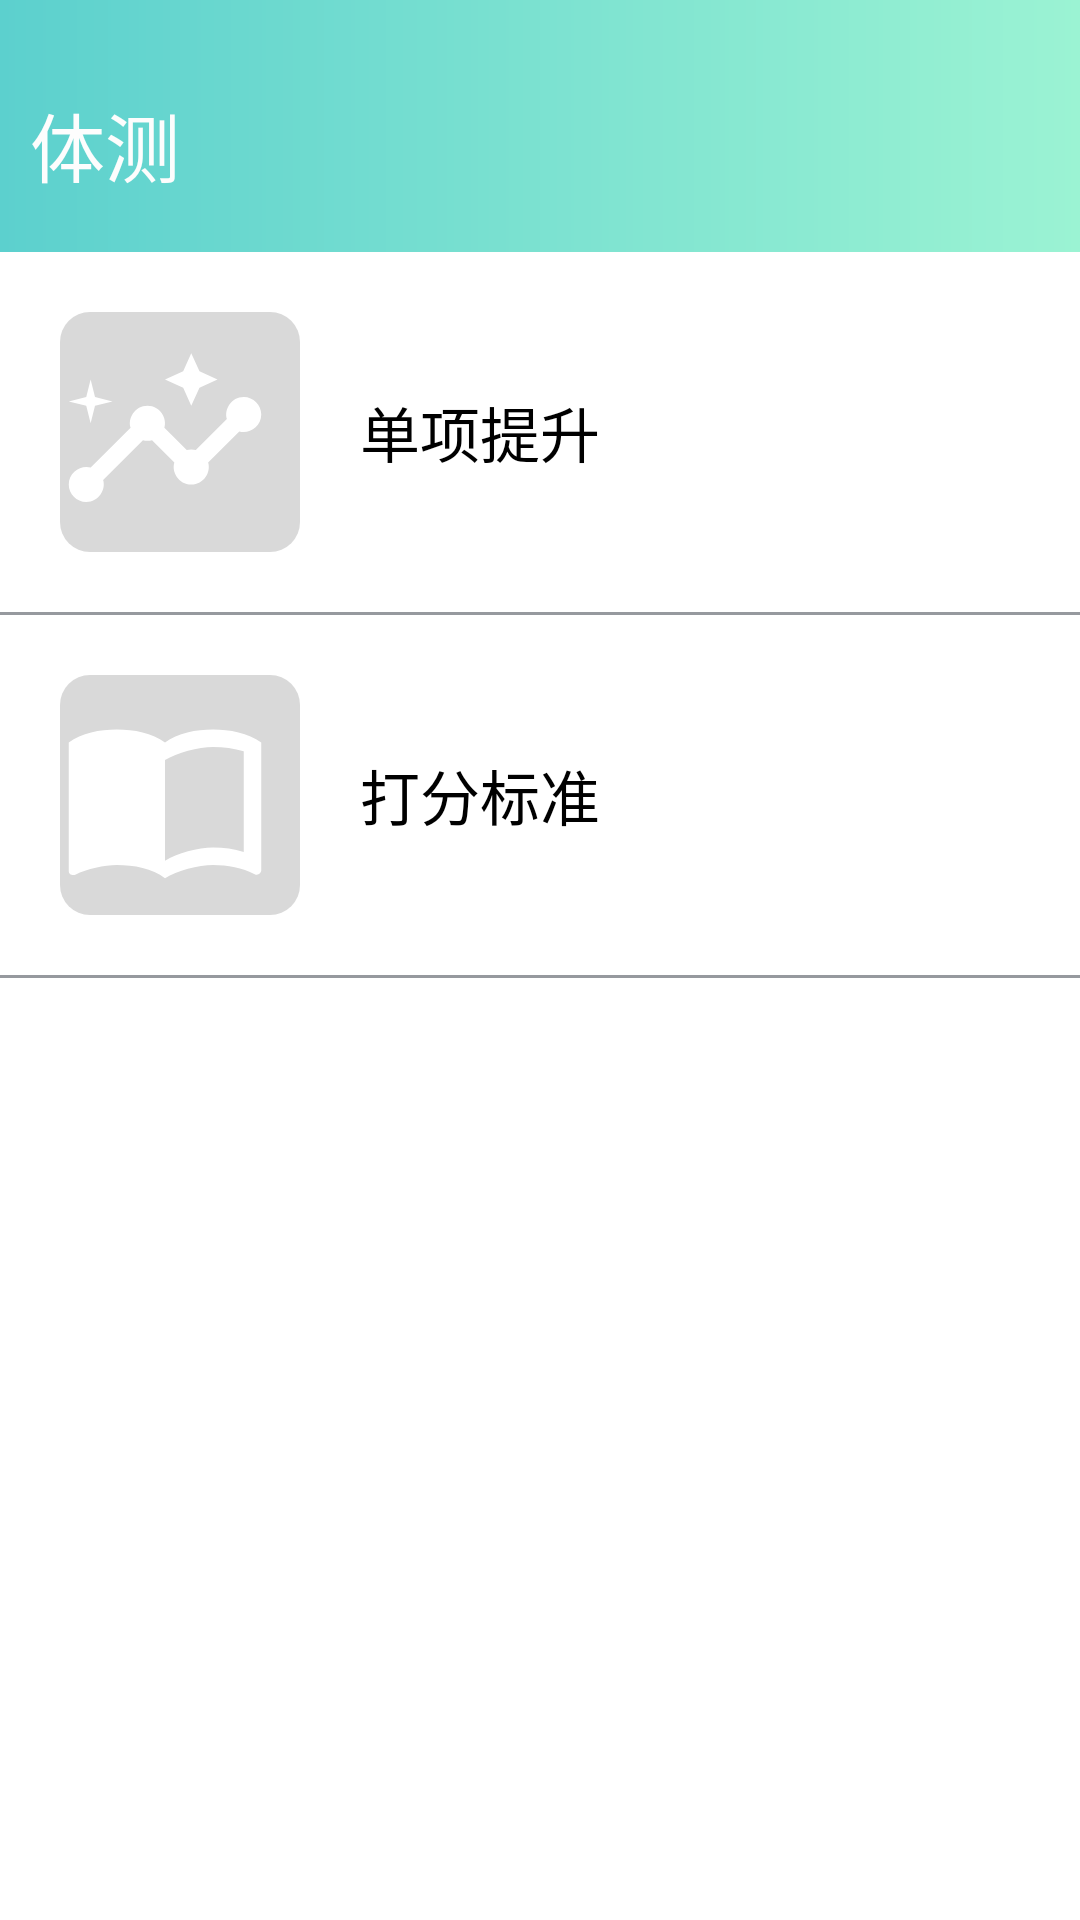

Reconstruct the res/layout file that produces this screen, plus the resources it refers to.
<!-- AndroidManifest.xml: application theme Theme.App -->
<!-- res/layout/bodycheckup_layout.xml -->
<?xml version="1.0" encoding="utf-8"?>
<androidx.constraintlayout.widget.ConstraintLayout xmlns:android="http://schemas.android.com/apk/res/android"
    xmlns:app="http://schemas.android.com/apk/res-auto"
    xmlns:tools="http://schemas.android.com/tools"
    android:layout_width="match_parent"
    android:layout_height="match_parent">

    <LinearLayout
        android:layout_width="match_parent"
        android:layout_height="match_parent"
        android:orientation="vertical">

        <LinearLayout
            android:layout_width="match_parent"
            android:layout_height="match_parent"
            android:background="#FFFFFF"
            android:orientation="vertical">

            <FrameLayout
                android:layout_width="match_parent"
                android:layout_height="84dp">

                <View
                    android:id="@+id/title"
                    android:layout_width="match_parent"
                    android:layout_height="84dp"
                    android:background="@drawable/titlecolour" />

                <TextView
                    android:id="@+id/title2"
                    android:layout_width="wrap_content"
                    android:layout_height="wrap_content"
                    android:text="体测"
                    android:textColor="#FDFDFD"
                    android:textSize="25sp"
                    android:translationX="10dp"
                    android:translationY="30dp" />

            </FrameLayout>
            <LinearLayout
                android:layout_width="match_parent"
                android:layout_height="80dp"
                android:orientation="horizontal"
                android:layout_marginTop="20dp">
                <Button
                    android:layout_width="80dp"
                    android:layout_marginLeft="20dp"
                    android:layout_height="80dp"
                    android:background="@drawable/yuanjiao"
                    android:drawableStart="@drawable/ic_baseline_insights_24"
                    />
                <TextView
                    android:id="@+id/textView23"
                    android:layout_width="match_parent"
                    android:layout_height="wrap_content"
                    android:textSize="20dp"
                    android:layout_marginLeft="20dp"
                    android:textColor="@color/black"
                    android:layout_gravity="center_vertical"
                    android:gravity="bottom"
                    android:text="单项提升" />
            </LinearLayout>
            <View
                android:layout_marginTop="20dp"
                android:id="@+id/view3"
                android:layout_width="match_parent"
                android:layout_height="1dp"
                android:background="#96999E"
                android:backgroundTint="#96999E"
                android:foregroundTint="#96999E"/>
            <LinearLayout
                android:layout_width="match_parent"
                android:layout_height="80dp"
                android:orientation="horizontal"
                android:layout_marginTop="20dp">
                <Button
                    android:layout_width="80dp"
                    android:layout_marginLeft="20dp"
                    android:layout_height="80dp"
                    android:background="@drawable/yuanjiao"
                    android:drawableStart="@drawable/ic_baseline_import_contacts_24"
                    />
                <TextView
                    android:id="@+id/textView24"
                    android:layout_width="match_parent"
                    android:layout_height="wrap_content"
                    android:textSize="20dp"
                    android:layout_marginLeft="20dp"
                    android:textColor="@color/black"
                    android:layout_gravity="center_vertical"
                    android:gravity="bottom"
                    android:text="打分标准" />
            </LinearLayout>
            <View
                android:layout_marginTop="20dp"
                android:layout_width="match_parent"
                android:layout_height="1dp"
                android:background="#96999E"
                android:backgroundTint="#96999E"
                android:foregroundTint="#96999E"/>
        </LinearLayout>
    </LinearLayout>

</androidx.constraintlayout.widget.ConstraintLayout>
<!-- resources referenced by this layout -->
<resources>
  <!-- drawable ic_baseline_import_contacts_24 (drawable-v24) -->
  <vector android:height="70dp" android:tint="#FFFFFF"
      android:viewportHeight="24" android:viewportWidth="24"
      android:width="70dp" xmlns:android="http://schemas.android.com/apk/res/android">
      <path android:fillColor="@android:color/white" android:pathData="M17.5,4.5c-1.95,0 -4.05,0.4 -5.5,1.5c-1.45,-1.1 -3.55,-1.5 -5.5,-1.5S2.45,4.9 1,6v14.65c0,0.65 0.73,0.45 0.75,0.45C3.1,20.45 5.05,20 6.5,20c1.95,0 4.05,0.4 5.5,1.5c1.35,-0.85 3.8,-1.5 5.5,-1.5c1.65,0 3.35,0.3 4.75,1.05C22.66,21.26 23,20.86 23,20.6V6C21.51,4.88 19.37,4.5 17.5,4.5zM21,18.5c-1.1,-0.35 -2.3,-0.5 -3.5,-0.5c-1.7,0 -4.15,0.65 -5.5,1.5V8c1.35,-0.85 3.8,-1.5 5.5,-1.5c1.2,0 2.4,0.15 3.5,0.5V18.5z"/>
  </vector>
  <!-- drawable ic_baseline_insights_24 (drawable-v24) -->
  <vector android:height="70dp" android:tint="#FFFFFF"
      android:viewportHeight="24" android:viewportWidth="24"
      android:width="70dp" xmlns:android="http://schemas.android.com/apk/res/android">
      <path android:fillColor="@android:color/white" android:pathData="M21,8c-1.45,0 -2.26,1.44 -1.93,2.51l-3.55,3.56c-0.3,-0.09 -0.74,-0.09 -1.04,0l-2.55,-2.55C12.27,10.45 11.46,9 10,9c-1.45,0 -2.27,1.44 -1.93,2.52l-4.56,4.55C2.44,15.74 1,16.55 1,18c0,1.1 0.9,2 2,2c1.45,0 2.26,-1.44 1.93,-2.51l4.55,-4.56c0.3,0.09 0.74,0.09 1.04,0l2.55,2.55C12.73,16.55 13.54,18 15,18c1.45,0 2.27,-1.44 1.93,-2.52l3.56,-3.55C21.56,12.26 23,11.45 23,10C23,8.9 22.1,8 21,8z"/>
      <path android:fillColor="@android:color/white" android:pathData="M15,9l0.94,-2.07l2.06,-0.93l-2.06,-0.93l-0.94,-2.07l-0.92,2.07l-2.08,0.93l2.08,0.93z"/>
      <path android:fillColor="@android:color/white" android:pathData="M3.5,11l0.5,-2l2,-0.5l-2,-0.5l-0.5,-2l-0.5,2l-2,0.5l2,0.5z"/>
  </vector>
  <!-- drawable titlecolour (drawable) -->
  <?xml version="1.0" encoding="utf-8"?>
  <shape xmlns:android="http://schemas.android.com/apk/res/android">
      <gradient
          android:angle="0"
          android:endColor="#9BF3D3"
          android:startColor="#5CD0CE"
          android:type="linear" />
  </shape>
  <!-- drawable yuanjiao (drawable-v24) -->
  <?xml version="1.0" encoding="utf-8"?>
  <shape xmlns:android="http://schemas.android.com/apk/res/android"
      android:shape="rectangle"
      >
      <gradient
          android:startColor="#D9D9D9"
          android:endColor="#D9D9D9"
          android:angle="90"/>
      <corners android:radius="10dp"/>
  
  
  </shape>
  <!-- not gathered from this repository: default colours our renderer supplied (Android Studio template values) -->
  <color name="black">#FF000000</color>
</resources>
